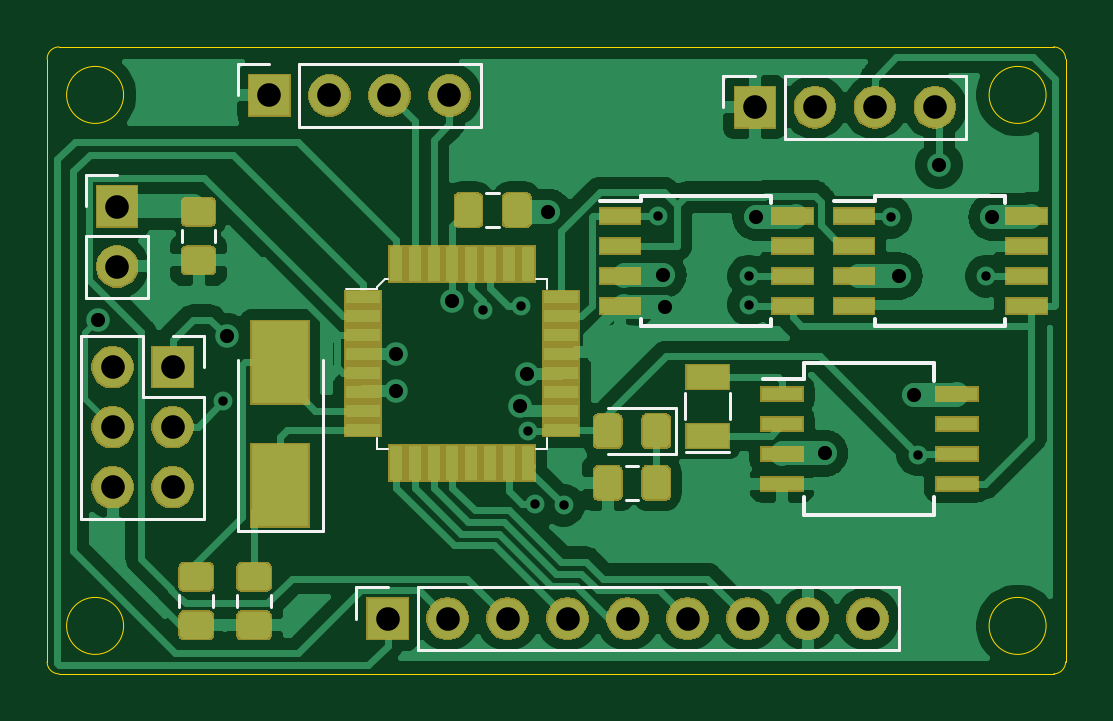
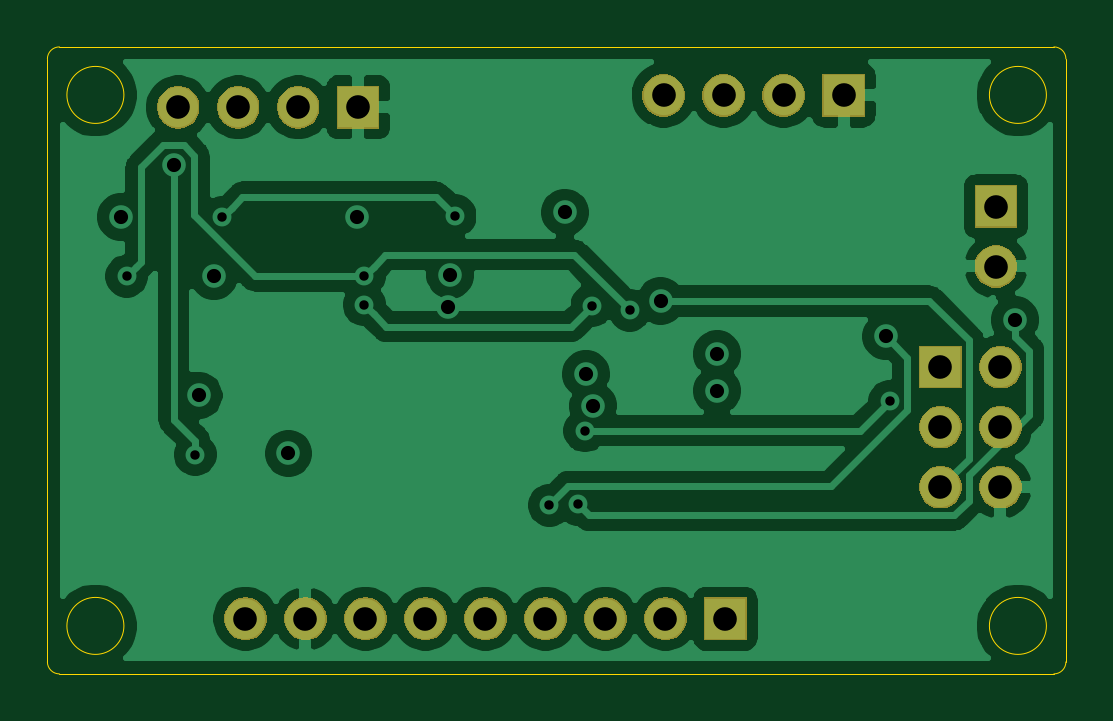
Circuit board: 13 layer files. Board 43.1 x 26.5 mm.
- bottom_copper: Arduino Clone-B_Cu.gbr (71886 bytes)
- bottom_mask: Arduino Clone-B_Mask.gbr (21645 bytes)
- paste: Arduino Clone-B_Paste.gbr (509 bytes)
- bottom_silk: Arduino Clone-B_SilkS.gbr (510 bytes)
- outline: Arduino Clone-Edge_Cuts.gbr (1351 bytes)
- top_copper: Arduino Clone-F_Cu.gbr (113114 bytes)
- top_mask: Arduino Clone-F_Mask.gbr (38745 bytes)
- paste: Arduino Clone-F_Paste.gbr (24955 bytes)
- top_silk: Arduino Clone-F_SilkS.gbr (5022 bytes)
- inner_copper: Arduino Clone-In1_Cu.gbr (80752 bytes)
- inner_copper: Arduino Clone-In2_Cu.gbr (64390 bytes)
- drill: Arduino Clone-NPTH.drl (286 bytes)
- drill: Arduino Clone-PTH.drl (1220 bytes)

=== bottom_copper: Arduino Clone-B_Cu.gbr (71886 bytes, source omitted) ===
=== bottom_mask: Arduino Clone-B_Mask.gbr (21645 bytes, source omitted) ===
=== paste: Arduino Clone-B_Paste.gbr ===
G04 #@! TF.GenerationSoftware,KiCad,Pcbnew,(5.1.5)-3*
G04 #@! TF.CreationDate,2020-08-03T01:27:48-04:00*
G04 #@! TF.ProjectId,Arduino Clone,41726475-696e-46f2-9043-6c6f6e652e6b,rev?*
G04 #@! TF.SameCoordinates,Original*
G04 #@! TF.FileFunction,Paste,Bot*
G04 #@! TF.FilePolarity,Positive*
%FSLAX46Y46*%
G04 Gerber Fmt 4.6, Leading zero omitted, Abs format (unit mm)*
G04 Created by KiCad (PCBNEW (5.1.5)-3) date 2020-08-03 01:27:48*
%MOMM*%
%LPD*%
G04 APERTURE LIST*
G04 APERTURE END LIST*
M02*

=== bottom_silk: Arduino Clone-B_SilkS.gbr ===
G04 #@! TF.GenerationSoftware,KiCad,Pcbnew,(5.1.5)-3*
G04 #@! TF.CreationDate,2020-08-03T01:27:49-04:00*
G04 #@! TF.ProjectId,Arduino Clone,41726475-696e-46f2-9043-6c6f6e652e6b,rev?*
G04 #@! TF.SameCoordinates,Original*
G04 #@! TF.FileFunction,Legend,Bot*
G04 #@! TF.FilePolarity,Positive*
%FSLAX46Y46*%
G04 Gerber Fmt 4.6, Leading zero omitted, Abs format (unit mm)*
G04 Created by KiCad (PCBNEW (5.1.5)-3) date 2020-08-03 01:27:49*
%MOMM*%
%LPD*%
G04 APERTURE LIST*
G04 APERTURE END LIST*
M02*

=== outline: Arduino Clone-Edge_Cuts.gbr ===
G04 #@! TF.GenerationSoftware,KiCad,Pcbnew,(5.1.5)-3*
G04 #@! TF.CreationDate,2020-08-03T01:27:49-04:00*
G04 #@! TF.ProjectId,Arduino Clone,41726475-696e-46f2-9043-6c6f6e652e6b,rev?*
G04 #@! TF.SameCoordinates,Original*
G04 #@! TF.FileFunction,Profile,NP*
%FSLAX46Y46*%
G04 Gerber Fmt 4.6, Leading zero omitted, Abs format (unit mm)*
G04 Created by KiCad (PCBNEW (5.1.5)-3) date 2020-08-03 01:27:49*
%MOMM*%
%LPD*%
G04 APERTURE LIST*
%ADD10C,0.050000*%
G04 APERTURE END LIST*
D10*
X178879500Y-104076500D02*
G75*
G03X178879500Y-104076500I-1206500J0D01*
G01*
X178879500Y-126555500D02*
G75*
G03X178879500Y-126555500I-1206500J0D01*
G01*
X139827000Y-126555500D02*
G75*
G03X139827000Y-126555500I-1206500J0D01*
G01*
X139827000Y-104076500D02*
G75*
G03X139827000Y-104076500I-1206500J0D01*
G01*
X179197000Y-102044500D02*
X137096500Y-102044500D01*
X179705000Y-128079500D02*
X179705000Y-102552500D01*
X137096500Y-128587500D02*
X179197000Y-128587500D01*
X136588500Y-102552500D02*
X136588500Y-128079500D01*
X179197000Y-102044500D02*
G75*
G02X179705000Y-102552500I0J-508000D01*
G01*
X179705000Y-128079500D02*
G75*
G02X179197000Y-128587500I-508000J0D01*
G01*
X137096500Y-128587500D02*
G75*
G02X136588500Y-128079500I0J508000D01*
G01*
X136588500Y-102552500D02*
G75*
G02X137096500Y-102044500I508000J0D01*
G01*
M02*

=== top_copper: Arduino Clone-F_Cu.gbr (113114 bytes, source omitted) ===
=== top_mask: Arduino Clone-F_Mask.gbr (38745 bytes, source omitted) ===
=== paste: Arduino Clone-F_Paste.gbr (24955 bytes, source omitted) ===
=== top_silk: Arduino Clone-F_SilkS.gbr ===
G04 #@! TF.GenerationSoftware,KiCad,Pcbnew,(5.1.5)-3*
G04 #@! TF.CreationDate,2020-08-03T01:27:49-04:00*
G04 #@! TF.ProjectId,Arduino Clone,41726475-696e-46f2-9043-6c6f6e652e6b,rev?*
G04 #@! TF.SameCoordinates,Original*
G04 #@! TF.FileFunction,Legend,Top*
G04 #@! TF.FilePolarity,Positive*
%FSLAX46Y46*%
G04 Gerber Fmt 4.6, Leading zero omitted, Abs format (unit mm)*
G04 Created by KiCad (PCBNEW (5.1.5)-3) date 2020-08-03 01:27:49*
%MOMM*%
%LPD*%
G04 APERTURE LIST*
%ADD10C,0.120000*%
%ADD11C,0.150000*%
%ADD12C,0.100000*%
G04 APERTURE END LIST*
D10*
X165220000Y-104600000D02*
X165220000Y-103270000D01*
X165220000Y-103270000D02*
X166550000Y-103270000D01*
X167820000Y-103270000D02*
X175500000Y-103270000D01*
X175500000Y-105930000D02*
X175500000Y-103270000D01*
X167820000Y-105930000D02*
X175500000Y-105930000D01*
X167820000Y-105930000D02*
X167820000Y-103270000D01*
X138220000Y-112670000D02*
X140880000Y-112670000D01*
X138220000Y-110070000D02*
X138220000Y-112670000D01*
X140880000Y-110070000D02*
X140880000Y-112670000D01*
X138220000Y-110070000D02*
X140880000Y-110070000D01*
X138220000Y-108800000D02*
X138220000Y-107470000D01*
X138220000Y-107470000D02*
X139550000Y-107470000D01*
X142190000Y-125761252D02*
X142190000Y-125238748D01*
X143610000Y-125761252D02*
X143610000Y-125238748D01*
X144640000Y-125238748D02*
X144640000Y-125761252D01*
X146060000Y-125238748D02*
X146060000Y-125761252D01*
X143710000Y-109788748D02*
X143710000Y-110311252D01*
X142290000Y-109788748D02*
X142290000Y-110311252D01*
X160350000Y-119260000D02*
X163210000Y-119260000D01*
X163210000Y-119260000D02*
X163210000Y-117340000D01*
X163210000Y-117340000D02*
X160350000Y-117340000D01*
X138030000Y-114270000D02*
X140630000Y-114270000D01*
X138030000Y-114270000D02*
X138030000Y-122010000D01*
X138030000Y-122010000D02*
X143230000Y-122010000D01*
X143230000Y-116870000D02*
X143230000Y-122010000D01*
X140630000Y-116870000D02*
X143230000Y-116870000D01*
X140630000Y-114270000D02*
X140630000Y-116870000D01*
X143230000Y-114270000D02*
X143230000Y-115600000D01*
X141900000Y-114270000D02*
X143230000Y-114270000D01*
X161611252Y-119790000D02*
X161088748Y-119790000D01*
X161611252Y-121210000D02*
X161088748Y-121210000D01*
X155188748Y-108240000D02*
X155711252Y-108240000D01*
X155188748Y-109660000D02*
X155711252Y-109660000D01*
D11*
X168650000Y-115445000D02*
X168650000Y-116100000D01*
X174150000Y-115445000D02*
X174150000Y-116195000D01*
X174150000Y-121855000D02*
X174150000Y-121105000D01*
X168650000Y-121855000D02*
X168650000Y-121105000D01*
X168650000Y-115445000D02*
X174150000Y-115445000D01*
X168650000Y-121855000D02*
X174150000Y-121855000D01*
X168650000Y-116100000D02*
X166900000Y-116100000D01*
X161750000Y-108345000D02*
X161750000Y-108550000D01*
X167250000Y-108345000D02*
X167250000Y-108645000D01*
X167250000Y-113855000D02*
X167250000Y-113555000D01*
X161750000Y-113855000D02*
X161750000Y-113555000D01*
X161750000Y-108345000D02*
X167250000Y-108345000D01*
X161750000Y-113855000D02*
X167250000Y-113855000D01*
X161750000Y-108550000D02*
X160000000Y-108550000D01*
X171650000Y-108550000D02*
X169900000Y-108550000D01*
X171650000Y-113855000D02*
X177150000Y-113855000D01*
X171650000Y-108345000D02*
X177150000Y-108345000D01*
X171650000Y-113855000D02*
X171650000Y-113555000D01*
X177150000Y-113855000D02*
X177150000Y-113555000D01*
X177150000Y-108345000D02*
X177150000Y-108645000D01*
X171650000Y-108345000D02*
X171650000Y-108550000D01*
D12*
X151000000Y-111850000D02*
X150900000Y-111850000D01*
X150900000Y-111850000D02*
X150550000Y-112200000D01*
X150550000Y-112200000D02*
X150550000Y-112300000D01*
X150550000Y-112300000D02*
X149250000Y-112300000D01*
X157750000Y-111850000D02*
X157300000Y-111850000D01*
X157750000Y-111850000D02*
X157750000Y-112300000D01*
X157750000Y-119050000D02*
X157750000Y-118600000D01*
X157750000Y-119050000D02*
X157300000Y-119050000D01*
X150550000Y-119050000D02*
X151000000Y-119050000D01*
X150550000Y-119050000D02*
X150550000Y-118600000D01*
D10*
X163600000Y-117800000D02*
X163600000Y-116700000D01*
X165500000Y-117800000D02*
X165500000Y-116700000D01*
X163650000Y-119200000D02*
X165450000Y-119200000D01*
X144650000Y-115300000D02*
X144650000Y-122550000D01*
X144650000Y-122550000D02*
X148250000Y-122550000D01*
X148250000Y-122550000D02*
X148250000Y-115300000D01*
X147270000Y-105430000D02*
X147270000Y-102770000D01*
X147270000Y-105430000D02*
X154950000Y-105430000D01*
X154950000Y-105430000D02*
X154950000Y-102770000D01*
X147270000Y-102770000D02*
X154950000Y-102770000D01*
X144670000Y-102770000D02*
X146000000Y-102770000D01*
X144670000Y-104100000D02*
X144670000Y-102770000D01*
X152270000Y-127580000D02*
X152270000Y-124920000D01*
X152270000Y-127580000D02*
X172650000Y-127580000D01*
X172650000Y-127580000D02*
X172650000Y-124920000D01*
X152270000Y-124920000D02*
X172650000Y-124920000D01*
X149670000Y-124920000D02*
X151000000Y-124920000D01*
X149670000Y-126250000D02*
X149670000Y-124920000D01*
M02*

=== inner_copper: Arduino Clone-In1_Cu.gbr (80752 bytes, source omitted) ===
=== inner_copper: Arduino Clone-In2_Cu.gbr (64390 bytes, source omitted) ===
=== drill: Arduino Clone-NPTH.drl ===
M48
; DRILL file {KiCad (5.1.5)-3} date 2020-08-03 1:27:23 AM
; FORMAT={-:-/ absolute / inch / decimal}
; #@! TF.CreationDate,2020-08-03T01:27:23-04:00
; #@! TF.GenerationSoftware,Kicad,Pcbnew,(5.1.5)-3
; #@! TF.FileFunction,NonPlated,1,4,NPTH
FMAT,2
INCH
%
G90
G05
T0
M30

=== drill: Arduino Clone-PTH.drl ===
M48
; DRILL file {KiCad (5.1.5)-3} date 2020-08-03 1:27:22 AM
; FORMAT={-:-/ absolute / inch / decimal}
; #@! TF.CreationDate,2020-08-03T01:27:22-04:00
; #@! TF.GenerationSoftware,Kicad,Pcbnew,(5.1.5)-3
; #@! TF.FileFunction,Plated,1,4,PTH
FMAT,2
INCH
T1C0.0157
T2C0.0236
T3C0.0394
%
G90
G05
T1
X5.6713Y-4.6083
X6.1043Y-4.4567
X6.1673Y-4.4488
X6.1791Y-4.6575
X6.1909Y-4.7795
X6.2382Y-4.7815
X6.3957Y-4.2992
X6.5472Y-4.3996
X6.5472Y-4.4469
X6.7835Y-4.3012
X6.8287Y-4.6969
X6.9429Y-4.3996
T2
X5.4626Y-4.4724
X5.6772Y-4.5
X5.9587Y-4.5295
X5.9587Y-4.5906
X6.0531Y-4.4409
X6.1654Y-4.6161
X6.1772Y-4.563
X6.2126Y-4.2933
X6.4035Y-4.3976
X6.4075Y-4.4508
X6.5591Y-4.3012
X6.6732Y-4.6949
X6.7972Y-4.3996
X6.8228Y-4.5984
X6.8642Y-4.2146
X6.9528Y-4.3012
T3
X5.748Y-4.0984
X5.848Y-4.0984
X5.948Y-4.0984
X6.048Y-4.0984
X5.4866Y-4.5512
X5.4866Y-4.6512
X5.4866Y-4.7512
X5.5866Y-4.5512
X5.5866Y-4.6512
X5.5866Y-4.7512
X5.9449Y-4.9705
X6.0449Y-4.9705
X6.1449Y-4.9705
X6.2449Y-4.9705
X6.3449Y-4.9705
X6.4449Y-4.9705
X6.5449Y-4.9705
X6.6449Y-4.9705
X6.7449Y-4.9705
X6.5571Y-4.1181
X6.6571Y-4.1181
X6.7571Y-4.1181
X6.8571Y-4.1181
X5.4941Y-4.2835
X5.4941Y-4.3835
T0
M30

